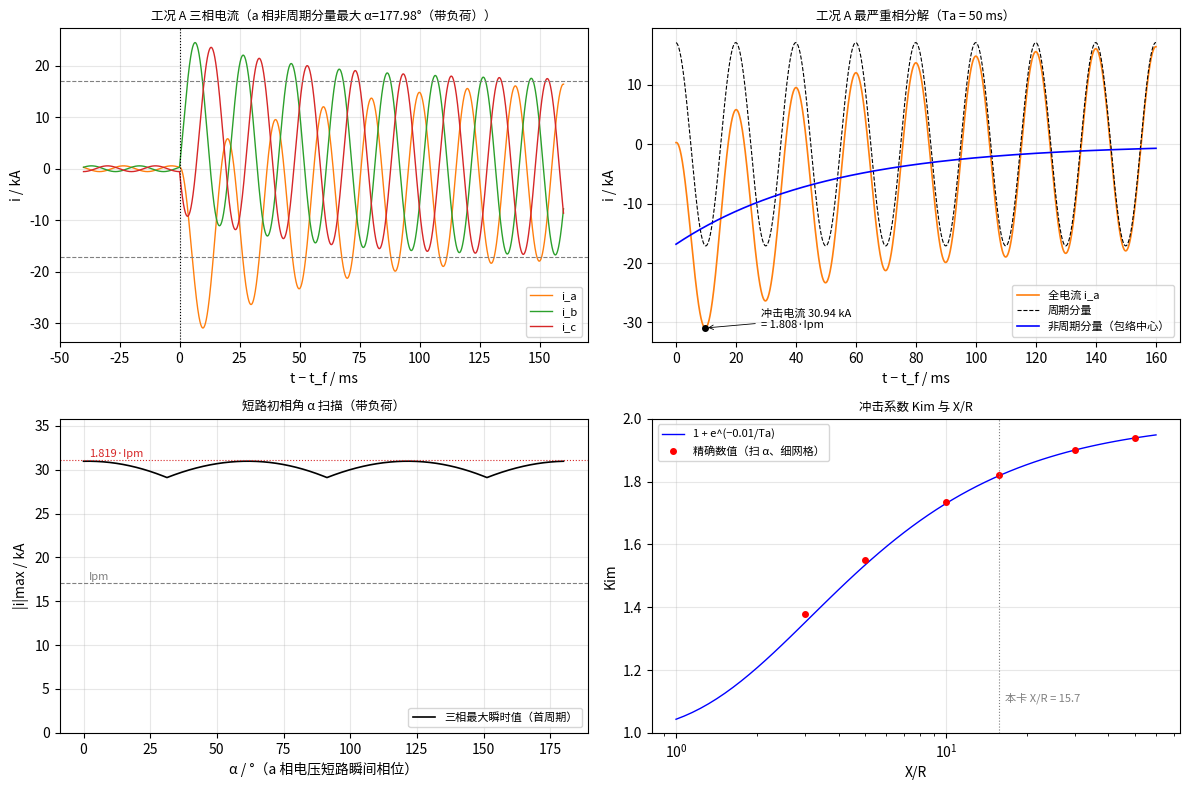

The script that saved this image: (Note: this script raises an exception after producing the figure.)
#!/usr/bin/env python3
"""无限大电源供电系统三相短路电流暂态（教学演示）。

每相等效电路（三相对称、Y 接中性点接地，三相互不耦合，各相单独列方程）::

    e_x(t) ──[ R ]──( L )──●──[ Rl ]──( Ll )── N
                           │
                           K（t = t_f 三相同时短路，把负荷短接）

    短路前： (L + Ll)·di/dt = e − (R + Rl)·i
    短路后：        L·di/dt = e − R·i          （线路电流 i 连续）

电源相电压 e_a = Em·sin(ω(t − t_f) + α)，e_b、e_c 依次滞后 120°。
α 是短路瞬间 a 相电压相位（教材里的「合闸角 / 短路初相角」）。

教材解析解（短路后 t' = t − t_f）::

    i_a(t') = Ipm·sin(ωt' + α − φk) + [I0m·sin(α − φ0) − Ipm·sin(α − φk)]·e^(−t'/Ta)
              └────── 周期分量 ──────┘   └──────────── 非周期分量 i_ap0 ────────────┘

    Ipm = Em/|R + jX|，φk = arctan(X/R)，Ta = L/R
    冲击电流 i_im ≈ Kim·Ipm，Kim = 1 + e^(−0.01/Ta)（空载、最严重相、半周期后）

脚本做的事：
  1. 定步长 RK4（dt = 10 μs）仿真三相，短路前从稳态起算，短路后算 15 个周期；
     与解析解逐点比对，偏差超限返回非零。
  2. 工况 A：a 相非周期分量最大的 α（含负荷电流）；工况 B：a 相非周期分量为零的 α；
     工况 C：空载（短路前无电流）+ α = φk + 90°（与 φk − 90° 只差符号），复现教材 Kim。
  3. α 扫描（0~180°，三相最大瞬时值）与 X/R 扫描（冲击系数 Kim）。

用法（在仓库根目录或本目录均可）::

    python cases/three-phase-short-circuit/python/three_phase_short_circuit.py

无图形界面时只保存图片、不弹窗。依赖见 requirements.txt。
"""

from __future__ import annotations

import math
import os
import sys
from pathlib import Path

if not os.environ.get("DISPLAY") and not os.environ.get("WAYLAND_DISPLAY"):
    import matplotlib

    matplotlib.use("Agg")

import matplotlib.pyplot as plt
import numpy as np
from matplotlib import font_manager

# ---- 系统（教学示例，不是某个变电站的实测参数）----
U_N = 10.5e3  # V，线电压有效值（无限大电源母线）
F = 50.0  # Hz
W = 2.0 * math.pi * F
E_PH = U_N / math.sqrt(3.0)  # 相电压有效值
EM = math.sqrt(2.0) * E_PH  # 相电压峰值
# ---- 短路回路（电源到短路点的线路 / 变压器等效）----
X = 0.5  # Ω
TA = 0.05  # s，非周期分量时间常数 Ta = L/R（X/R = ωTa ≈ 15.7）
L = X / W
R = L / TA
# ---- 短路前负荷（每相 Y 接）----
RL, XL = 13.6, 6.6  # Ω
LL = XL / W
# ---- 数值 ----
DT = 1e-5  # s
T = 1.0 / F
NPC = int(round(T / DT))
T_F = 2 * T  # 短路时刻（先跑 2 个周期稳态）
N_POST = 15  # 短路后周期数
T_END = T_F + N_POST * T
TOL_REL = 1e-6  # RK4 与解析解最大偏差 / Ipm

ZK = complex(R, X)
Z0 = complex(R + RL, X + XL)
IPM = EM / abs(ZK)  # 短路电流周期分量幅值
I0M = EM / abs(Z0)  # 短路前负荷电流幅值
PHI_K = math.atan2(X, R)
PHI_0 = math.atan2(X + XL, R + RL)
SHIFT = np.radians([0.0, -120.0, 120.0])  # a、b、c 相电压初相偏移
KIM_TEXT = 1.0 + math.exp(-0.01 / TA)


def i_dc0(alpha, i0m=I0M, phi0=PHI_0):
    """短路瞬间非周期分量初值（a 相，alpha 为弧度）。"""
    return i0m * np.sin(alpha - phi0) - IPM * np.sin(alpha - PHI_K)


def analytic(tp, alpha, i0m=I0M, phi0=PHI_0, ta=TA, ipm=IPM, phik=PHI_K):
    """短路后 a 相解析解（tp 为短路后时间，可为数组）。"""
    dc0 = i0m * np.sin(alpha - phi0) - ipm * np.sin(alpha - phik)
    return ipm * np.sin(W * tp + alpha - phik) + dc0 * np.exp(-tp / ta)


def simulate(alpha_deg, with_load=True):
    """三相定步长 RK4。返回 t (N,)、i (3, N)。"""
    a = math.radians(alpha_deg) + SHIFT  # 短路瞬间各相电压相位
    if with_load:
        rpre, lpre, z0 = R + RL, L + LL, Z0
    else:  # 空载：短路前线路电流为零
        rpre, lpre, z0 = R, L, None
    n = int(round(T_END / DT))
    t = np.arange(n + 1) * DT
    # t = 0 时刻的稳态初值：e 相位 = a − ωt_f
    th0 = a - W * T_F
    if z0 is None:
        i = np.zeros(3)
    else:
        i = EM / abs(z0) * np.sin(th0 - math.atan2(z0.imag, z0.real))
    out = np.empty((3, n + 1))
    out[:, 0] = i
    k_f = int(round(T_F / DT))

    def f(tt, ii, r, l):
        e = EM * np.sin(W * (tt - T_F) + a)
        return (e - r * ii) / l

    for k in range(n):
        tk = t[k]
        if k < k_f:
            if z0 is None:
                out[:, k + 1] = 0.0
                continue
            r, l = rpre, lpre
        else:
            r, l = R, L
        k1 = f(tk, i, r, l)
        k2 = f(tk + DT / 2, i + DT / 2 * k1, r, l)
        k3 = f(tk + DT / 2, i + DT / 2 * k2, r, l)
        k4 = f(tk + DT, i + DT * k3, r, l)
        i = i + DT / 6 * (k1 + 2 * k2 + 2 * k3 + k4)
        out[:, k + 1] = i
    return t, out


def worst_alpha_scan(i0m=I0M, phi0=PHI_0, step=0.1):
    """α 扫描：首周期内三相最大 |i|（解析解，细网格）。"""
    tp = np.arange(0, T + DT / 2, DT)
    alphas = np.arange(0.0, 180.0 + step / 2, step)
    peaks = np.empty_like(alphas)
    for j, ad in enumerate(alphas):
        a = math.radians(ad) + SHIFT[:, None]
        ii = analytic(tp[None, :], a, i0m, phi0)
        peaks[j] = np.abs(ii).max()
    return alphas, peaks


def kim_exact(xr):
    """空载、最严重 α 下 首周期峰值 / Ipm（精确数值）与教材近似。"""
    ta = xr / W
    tp = np.arange(0, T + 1e-6, 1e-6)
    best = 0.0
    phik = math.atan(xr)
    for ad in np.arange(-30.0, 30.01, 0.1):  # 最严重点在 α ≈ φk − 90° 附近
        a = phik - math.pi / 2 + math.radians(ad)
        ii = analytic(tp, a, 0.0, 0.0, ta, 1.0, phik)
        best = max(best, float(np.abs(ii).max()))
    return best, 1.0 + math.exp(-0.01 / ta)


def per_cycle_dc(i_post):
    """短路后每个周期的平均值（非周期分量，近似）。"""
    nc = (i_post.size - 1) // NPC
    return i_post[: nc * NPC].reshape(nc, NPC).mean(axis=1)


def _enable_cjk() -> None:
    for path in (
        "/usr/share/fonts/opentype/noto/NotoSansCJK-Regular.ttc",
        "/usr/share/fonts/truetype/wqy/wqy-microhei.ttc",
        "/usr/share/fonts/truetype/droid/DroidSansFallbackFull.ttf",
    ):
        if Path(path).is_file():
            font_manager.fontManager.addfont(path)
            name = font_manager.FontProperties(fname=path).get_name()
            plt.rcParams["font.family"] = name
            plt.rcParams["axes.unicode_minus"] = False
            return


def _p(key: str, v, fmt: str = ".3f") -> None:
    print(f"  {key:<28}= {v:{fmt}}")


def report(name, lab, alpha_deg, with_load, t, I):
    """打印一个工况，返回校验是否通过和作图要用的量。"""
    k_f = int(round(T_F / DT))
    tp = t[k_f:] - T_F
    post = I[:, k_f:]
    a = math.radians(alpha_deg) + SHIFT
    i0m = I0M if with_load else 0.0
    ref = np.vstack([analytic(tp, a[j], i0m) for j in range(3)])
    err = float(np.abs(post - ref).max()) / IPM
    dc0 = np.array([i_dc0(a[j], i0m) for j in range(3)])
    print(f"[{name}] {lab}")
    _p("alpha_deg", alpha_deg)
    _p("pre_fault_I_rms_A", (I0M if with_load else 0.0) / math.sqrt(2))
    for j, ph in enumerate("abc"):
        k = int(np.argmax(np.abs(post[j])))
        _p(f"dc0_{ph}_kA", dc0[j] / 1e3, ".4f")
        _p(f"peak_{ph}_kA", post[j, k] / 1e3, ".4f")
        _p(f"t_peak_{ph}_ms", tp[k] * 1e3)
    _p("dc0_sum_A", float(dc0.sum()), ".1e")
    j = int(np.argmax(np.abs(post).max(axis=1)))
    k = int(np.argmax(np.abs(post[j])))
    ipk = abs(post[j, k])
    print(f"  {'worst_phase':<28}= {'abc'[j]}")
    _p("i_im_kA", ipk / 1e3, ".4f")
    _p("Kim_measured", ipk / IPM, ".4f")
    # 冲击电流有效值：以峰值时刻为中心一个周期内的方均根
    lo, hi = max(0, k - NPC // 2), k + NPC // 2
    i_rms_win = float(np.sqrt(np.mean(post[j, lo:hi] ** 2)))
    _p("I_im_rms_window_kA", i_rms_win / 1e3, ".4f")
    kim = ipk / IPM
    _p("I_im_rms_formula_kA", IPM / math.sqrt(2) * math.sqrt(1 + 2 * (kim - 1) ** 2) / 1e3, ".4f")
    dcc = per_cycle_dc(post[j])
    _p("cyc_mean_1_kA", dcc[0] / 1e3, ".4f")
    _p("cyc_mean_5_kA", dcc[4] / 1e3, ".4f")
    _p("cyc_mean_10_kA", dcc[9] / 1e3, ".4f")
    if abs(dc0[j]) > 0.05 * IPM:
        idx = np.arange(10)
        slope = np.polyfit((idx + 0.5) * T, np.log(np.abs(dcc[idx])), 1)[0]
        _p("Ta_fit_ms", -1e3 / slope)
        r = np.abs(np.exp(-tp / TA) * dc0[j])
        k_lo = np.nonzero(r < 0.05 * IPM)[0]
        _p("dc_below_5pct_Ipm_ms", tp[k_lo[0]] * 1e3 if k_lo.size else -1.0)
    _p("rk4_vs_analytic_max_rel", err, ".1e")
    return err <= TOL_REL, dict(t=t, I=I, tp=tp, post=post, dc0=dc0, a=a, i0m=i0m, j=j, k=k)


def main() -> int:
    print("Three-phase symmetrical short circuit fed by an infinite bus")
    _p("E_phase_rms_V", E_PH, ".2f")
    _p("R_ohm", R, ".6f")
    _p("L_mH", L * 1e3, ".4f")
    _p("X_over_R", X / R)
    _p("Ta_ms", TA * 1e3)
    _p("phi_k_deg", math.degrees(PHI_K))
    _p("Ipm_kA", IPM / 1e3, ".4f")
    _p("Ip_rms_kA", IPM / math.sqrt(2) / 1e3, ".4f")
    _p("S_k_MVA", math.sqrt(3) * U_N * IPM / math.sqrt(2) / 1e6, ".2f")
    _p("pre_fault_I_rms_A", I0M / math.sqrt(2))
    _p("pre_fault_pf", math.cos(PHI_0), ".4f")
    _p("Kim_textbook", KIM_TEXT, ".4f")

    alphas, peaks = worst_alpha_scan()
    # 工况 A：a 相 |非周期分量初值| 最大的 α（含负荷）
    ag = np.radians(np.arange(0.0, 360.0, 0.01))
    alpha_a = float(np.degrees(ag[np.argmax(np.abs(i_dc0(ag)))]))
    if alpha_a > 180.0:
        alpha_a -= 180.0  # 与 +180° 只差符号
    # 工况 B：a 相非周期分量为零（取 0~180° 内的根）
    d = i_dc0(np.radians(np.arange(0.0, 180.0, 0.001)))
    alpha_b = float(np.arange(0.0, 180.0, 0.001)[np.argmin(np.abs(d))])
    alpha_c = math.degrees(PHI_K) - 90.0 + 180.0  # 空载最严重，取正角
    _p("alpha_scan_worst_deg", float(alphas[np.argmax(peaks)]), ".1f")
    _p("alpha_scan_max_peak_kA", float(peaks.max()) / 1e3, ".4f")
    _p("alpha_scan_min_peak_kA", float(peaks.min()) / 1e3, ".4f")
    _p("alpha_scan_min_at_deg", float(alphas[np.argmin(peaks)]), ".1f")

    ok = True
    res = {}
    for name, ad, wl, lab in (
        ("A", alpha_a, True, f"a 相非周期分量最大 α={alpha_a:.2f}°（带负荷）"),
        ("B", alpha_b, True, f"a 相非周期分量为零 α={alpha_b:.2f}°（带负荷）"),
        ("C", alpha_c, False, f"空载 α=φk+90°={alpha_c:.2f}°（教材最严重条件）"),
    ):
        t, I = simulate(ad, wl)
        good, r = report(name, lab, ad, wl, t, I)
        ok &= good
        res[name] = (lab, r)

    print("[X/R sweep] 空载、最严重 α，首周期峰值 / Ipm")
    xr_list = [3.0, 5.0, 10.0, X / R, 30.0, 50.0]
    kims = []
    for xr in xr_list:
        ke, kt = kim_exact(xr)
        kims.append((xr, ke, kt))
        print(f"  X/R={xr:7.3f}  Ta={xr / W * 1e3:8.3f} ms  Kim_exact={ke:.4f}  Kim_1+e^(-0.01/Ta)={kt:.4f}")

    # ---- 作图 ----
    _enable_cjk()
    fig, ax = plt.subplots(2, 2, figsize=(12, 8))
    lab, r = res["A"]
    t = r["t"]
    m = t <= T_F + 8 * T
    cols = ("tab:orange", "tab:green", "tab:red")
    for j, ph in enumerate("abc"):
        ax[0, 0].plot((t[m] - T_F) * 1e3, r["I"][j, m] / 1e3, color=cols[j], lw=1.0, label=f"i_{ph}")
    ax[0, 0].axvline(0, color="k", lw=0.8, ls=":")
    ax[0, 0].axhline(IPM / 1e3, color="gray", ls="--", lw=0.8)
    ax[0, 0].axhline(-IPM / 1e3, color="gray", ls="--", lw=0.8)
    ax[0, 0].set_title(f"工况 A 三相电流（{lab}）", fontsize=9)
    ax[0, 0].set_xlabel("t − t_f / ms")
    ax[0, 0].set_ylabel("i / kA")
    ax[0, 0].legend(fontsize=8, loc="lower right")

    j = r["j"]
    tp = r["tp"]
    mp = tp <= 8 * T
    a = r["a"][j]
    per = IPM * np.sin(W * tp + a - PHI_K)
    dc = r["dc0"][j] * np.exp(-tp / TA)
    ax[0, 1].plot(tp[mp] * 1e3, r["post"][j, mp] / 1e3, color=cols[j], lw=1.2, label=f"全电流 i_{'abc'[j]}")
    ax[0, 1].plot(tp[mp] * 1e3, per[mp] / 1e3, "k--", lw=0.8, label="周期分量")
    ax[0, 1].plot(tp[mp] * 1e3, dc[mp] / 1e3, "b-", lw=1.2, label="非周期分量（包络中心）")
    k = r["k"]
    ax[0, 1].plot(tp[k] * 1e3, r["post"][j, k] / 1e3, "ko", ms=4)
    ax[0, 1].annotate(
        f"冲击电流 {abs(r['post'][j, k]) / 1e3:.2f} kA\n= {abs(r['post'][j, k]) / IPM:.3f}·Ipm",
        (tp[k] * 1e3, r["post"][j, k] / 1e3), xytext=(40, 0), textcoords="offset points", fontsize=8,
        arrowprops=dict(arrowstyle="->", lw=0.6),
    )
    ax[0, 1].set_title(f"工况 A 最严重相分解（Ta = {TA * 1e3:.0f} ms）", fontsize=9)
    ax[0, 1].set_xlabel("t − t_f / ms")
    ax[0, 1].set_ylabel("i / kA")
    ax[0, 1].legend(fontsize=8)

    ax[1, 0].plot(alphas, peaks / 1e3, "k", lw=1.2, label="三相最大瞬时值（首周期）")
    ax[1, 0].axhline(IPM / 1e3, color="gray", ls="--", lw=0.8)
    ax[1, 0].axhline(KIM_TEXT * IPM / 1e3, color="tab:red", ls=":", lw=0.8)
    ax[1, 0].text(2, IPM / 1e3 + 0.3, "Ipm", fontsize=8, color="gray")
    ax[1, 0].text(2, KIM_TEXT * IPM / 1e3 + 0.3, f"{KIM_TEXT:.3f}·Ipm", fontsize=8, color="tab:red")
    ax[1, 0].set_title("短路初相角 α 扫描（带负荷）", fontsize=9)
    ax[1, 0].set_xlabel("α / °（a 相电压短路瞬间相位）")
    ax[1, 0].set_ylabel("|i|max / kA")
    ax[1, 0].set_ylim(0, KIM_TEXT * IPM / 1e3 * 1.15)
    ax[1, 0].legend(fontsize=8, loc="lower right")

    xs = np.logspace(np.log10(1.0), np.log10(60.0), 60)
    ax[1, 1].semilogx(xs, 1 + np.exp(-0.01 * W / xs), "b-", lw=1.0, label="1 + e^(−0.01/Ta)")
    ax[1, 1].semilogx([k_[0] for k_ in kims], [k_[1] for k_ in kims], "ro", ms=4, label="精确数值（扫 α、细网格）")
    ax[1, 1].axvline(X / R, color="gray", ls=":", lw=0.8)
    ax[1, 1].text(X / R * 1.05, 1.1, f"本卡 X/R = {X / R:.1f}", fontsize=8, color="gray")
    ax[1, 1].set_title("冲击系数 Kim 与 X/R", fontsize=9)
    ax[1, 1].set_xlabel("X/R")
    ax[1, 1].set_ylabel("Kim")
    ax[1, 1].set_ylim(1.0, 2.0)
    ax[1, 1].legend(fontsize=8)
    for a_ in ax.flat:
        a_.grid(True, alpha=0.3)
    fig.tight_layout()
    out = Path(__file__).resolve().parent.parent / "img" / "three_phase_short_circuit_curves.png"
    out.parent.mkdir(exist_ok=True)
    fig.savefig(out, dpi=140)
    print(f"  {'figure':<28}= {out}")
    if os.environ.get("DISPLAY") or os.environ.get("WAYLAND_DISPLAY"):
        plt.show()
    if not ok:
        print("校验失败：RK4 与解析解偏差超限", file=sys.stderr)
        return 1
    return 0


if __name__ == "__main__":
    sys.exit(main())
